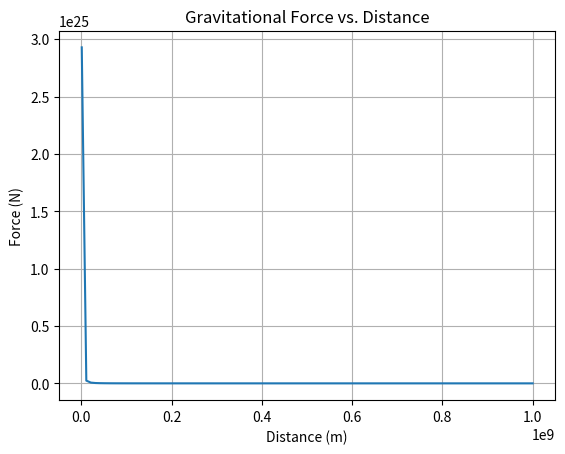

Write the Python code that produced this figure.
def gravitational_force(m1, m2, r, G=6.67430e-11):
    """
    Calculate the gravitational force between two masses.
    m1, m2: masses in kg
    r: distance between the masses in meters
    G: gravitational constant
    Returns force in Newtons
    """
    return G * (m1 * m2) / r**2

if __name__ == "__main__":
    # Example usage
    mass1 = 5.972e24  # Mass of Earth in kg
    mass2 = 7.348e22  # Mass of Moon in kg
    distance = 3.844e8  # Distance between Earth and Moon in meters

    force = gravitational_force(mass1, mass2, distance)
    print(f"The gravitational force between the Earth and the Moon is {force:.2e} N")


import numpy as np
import matplotlib.pyplot as plt

r = np.linspace(1e6, 1e9, 100)
force = gravitational_force(5.972e24, 7.347e22, r)
plt.plot(r, force)
plt.title('Gravitational Force vs. Distance')
plt.xlabel('Distance (m)')
plt.ylabel('Force (N)')
plt.grid(True)
plt.show()